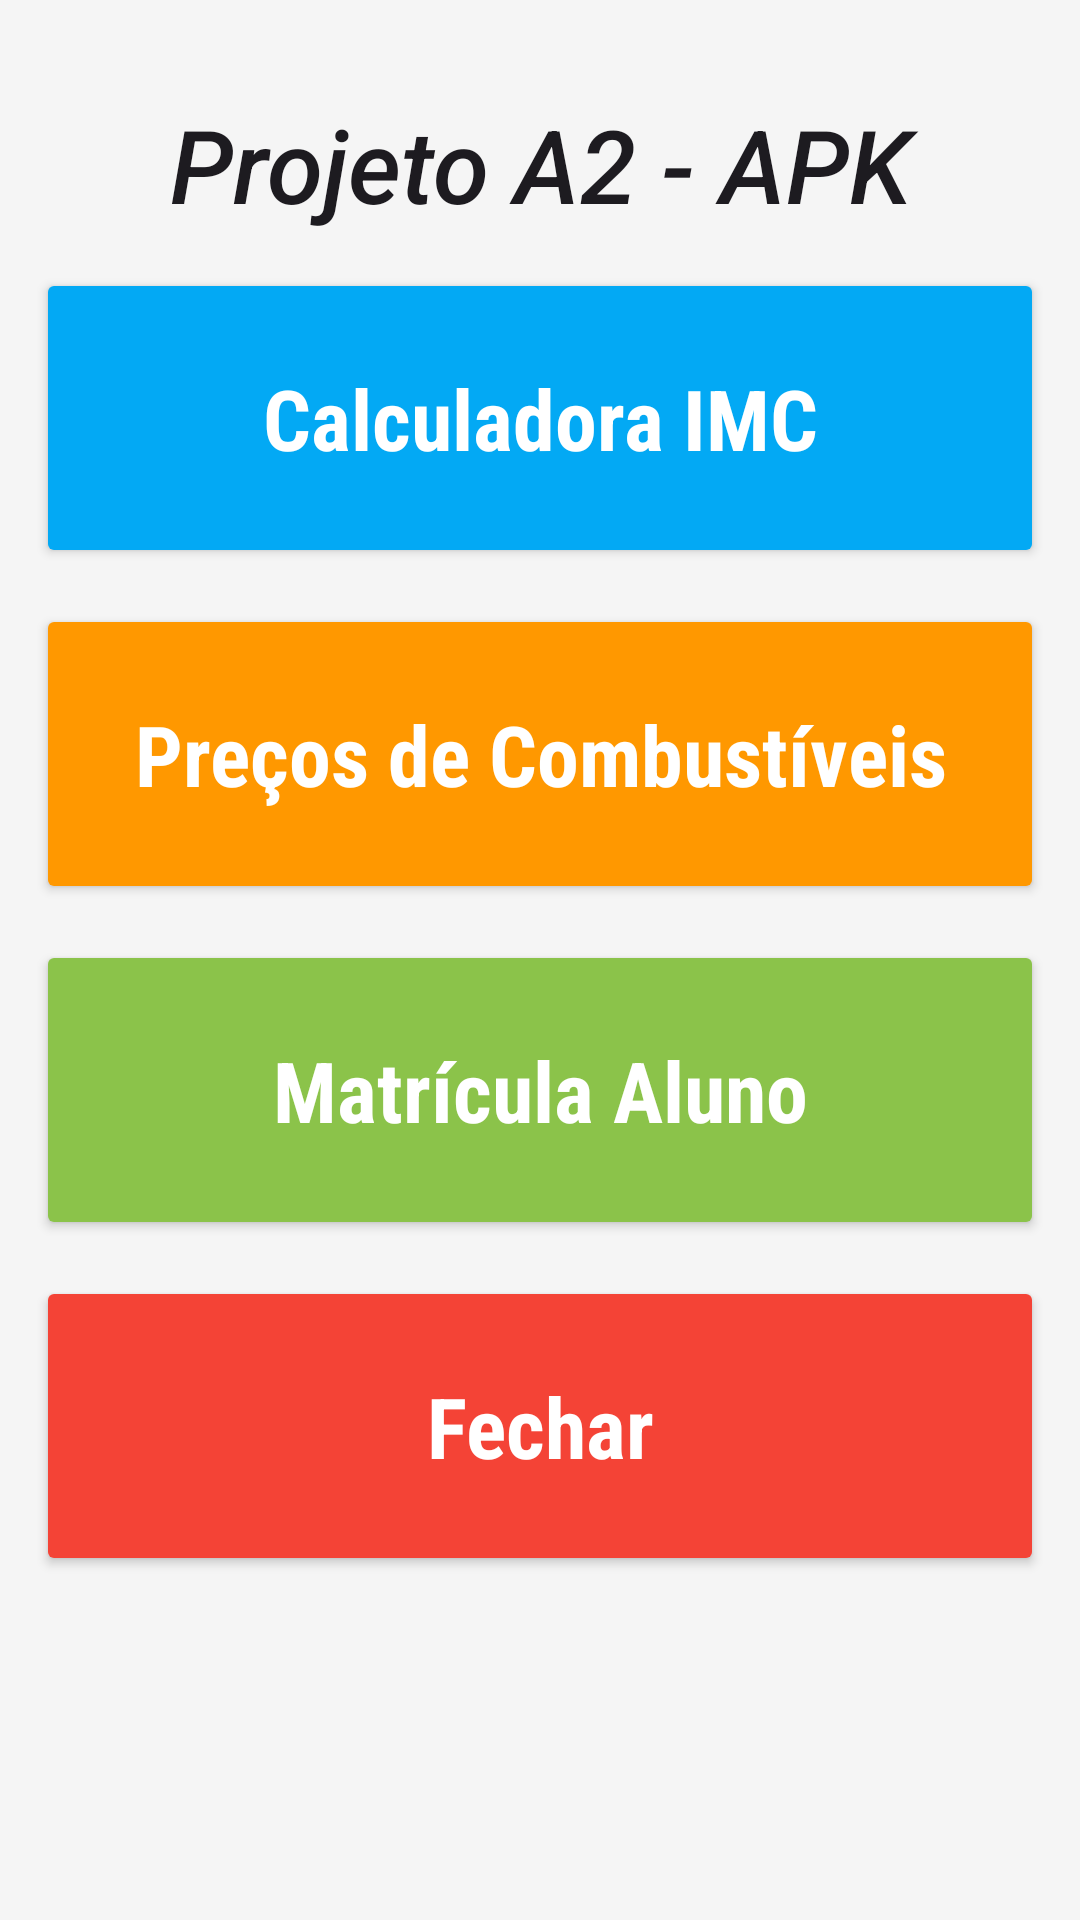

Here is an Android app screen rendered from its layout file. Give the layout XML and the strings, colors and styles it references.
<!-- AndroidManifest.xml: application theme Theme.Projeto_a2_apk -->
<!-- res/layout/activity_main.xml -->
<?xml version="1.0" encoding="utf-8"?>
<androidx.constraintlayout.widget.ConstraintLayout xmlns:android="http://schemas.android.com/apk/res/android"
    xmlns:app="http://schemas.android.com/apk/res-auto"
    xmlns:tools="http://schemas.android.com/tools"
    android:id="@+id/main"
    android:layout_width="match_parent"
    android:layout_height="match_parent"
    android:background="#F5F5F5"
    tools:context=".MainActivity">

    <TextView
        android:id="@+id/tvTituloHome"
        android:layout_width="match_parent"
        android:layout_height="wrap_content"
        android:layout_marginTop="32dp"
        android:fontFamily="sans-serif-medium"
        android:text="@string/projeto_a2_apk"
        android:textAlignment="center"
        android:textAppearance="@style/TextAppearance.AppCompat.Headline"
        android:textColorLink="#4CAF50"
        android:textSize="34sp"
        android:textStyle="italic"
        app:layout_constraintEnd_toEndOf="parent"
        app:layout_constraintStart_toStartOf="parent"
        app:layout_constraintTop_toTopOf="parent"
        tools:text="Projeto A2 - APK" />

    <Button
        android:id="@+id/btIMC"
        android:layout_width="0dp"
        android:layout_height="100dp"
        android:layout_margin="12dp"
        android:layout_weight="1"
        android:fontFamily="sans-serif-condensed"
        android:text="@string/calculadora_imc"
        android:textAppearance="@style/TextAppearance.AppCompat.Body1"
        android:textColor="#FFFFFF"
        android:backgroundTint="#03A9F4"
        android:textSize="28sp"
        android:textStyle="bold"
        app:layout_constraintEnd_toEndOf="parent"
        app:layout_constraintStart_toStartOf="parent"
        app:layout_constraintTop_toBottomOf="@+id/tvTituloHome"
        tools:text="Calculadora IMC" />

    <Button
        android:id="@+id/btGasolina"
        android:layout_width="0dp"
        android:layout_height="100dp"
        android:layout_margin="12dp"
        android:layout_weight="1"
        android:fontFamily="sans-serif-condensed"
        android:text="@string/pre_os_de_combust_veis"
        android:textAppearance="@style/TextAppearance.AppCompat.Body1"
        android:textColor="#FFFFFF"
        android:backgroundTint="#FF9800"
        android:textSize="28sp"
        android:textStyle="bold"
        app:layout_constraintBottom_toTopOf="@+id/btMatricula"
        app:layout_constraintEnd_toEndOf="parent"
        app:layout_constraintStart_toStartOf="parent"
        app:layout_constraintTop_toBottomOf="@+id/btIMC"
        tools:text="Preços de Combustíveis" />

    <Button
        android:id="@+id/btMatricula"
        android:layout_width="0dp"
        android:layout_height="100dp"
        android:layout_margin="12dp"
        android:layout_weight="1"
        android:fontFamily="sans-serif-condensed"
        android:text="@string/matr_cula_aluno"
        android:textAppearance="@style/TextAppearance.AppCompat.Body1"
        android:textColor="#FFFFFF"
        android:backgroundTint="#8BC34A"
        android:textSize="28sp"
        android:textStyle="bold"
        app:layout_constraintEnd_toEndOf="parent"
        app:layout_constraintStart_toStartOf="parent"
        app:layout_constraintTop_toBottomOf="@+id/btGasolina"
        tools:text="Matrícula Aluno" />

    <Button
        android:id="@+id/btFechar"
        android:layout_width="0dp"
        android:layout_height="100dp"
        android:layout_margin="12dp"
        android:layout_weight="1"
        android:insetRight="0dp"
        android:fontFamily="sans-serif-condensed"
        android:text="@string/fechar"
        android:textAppearance="@style/TextAppearance.AppCompat.Body1"
        android:textColor="#FFFFFF"
        android:backgroundTint="#F44336"
        android:textSize="28sp"
        android:textStyle="bold"
        app:layout_constraintEnd_toEndOf="parent"
        app:layout_constraintStart_toStartOf="parent"
        app:layout_constraintTop_toBottomOf="@+id/btMatricula"
        tools:text="Fechar" />

</androidx.constraintlayout.widget.ConstraintLayout>
<!-- resources referenced by this layout -->
<resources>
  <string name="calculadora_imc">Calculadora IMC</string>
  <string name="fechar">Fechar</string>
  <string name="matr_cula_aluno">Matrícula Aluno</string>
  <string name="pre_os_de_combust_veis">Preços de Combustíveis</string>
  <string name="projeto_a2_apk">Projeto A2 - APK</string>
  <style name="Theme.Projeto_a2_apk" parent="Base.Theme.Projeto_a2_apk" />
  <style name="Base.Theme.Projeto_a2_apk" parent="Theme.Material3.DayNight.NoActionBar">
          
          
      </style>
</resources>
